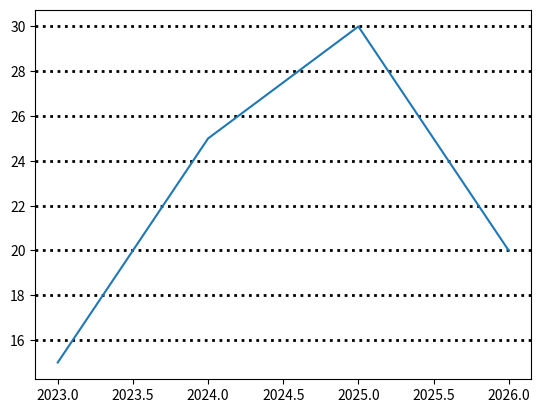

Here is the Python script that generated this plot:
import matplotlib.pyplot as plt
import numpy as np



x = [2023, 2024, 2025, 2026]
y = [15, 25 ,30, 20]
plt.plot(x,y)
plt.grid(axis="y",
         linewidth = 2,
          color = "#000000",
           linestyle = "dotted")
plt.show()
